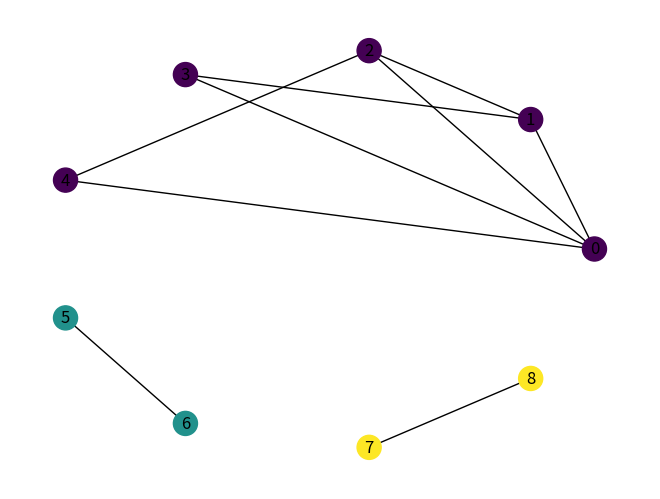

Generate this figure with matplotlib:
############################################ZESTAW 2 ZADANIE 3 - INDEKSOWANIE WIERZCHOLKOW OD ZERA###################################################
from networkx.generators.classic import null_graph
import copy
import random
import networkx as nx
import matplotlib.pyplot as plt
import numpy as np


def draw_graph(nodes, edges, tableOfContents):
  G = nx.Graph()
  nx.circular_layout(G)
  G.add_nodes_from(range(0, nodes))
  G.add_edges_from(edges)
  nodes_pos = nx.circular_layout(G)
  #nx.draw(G=G, with_labels=True, pos=nodes_pos)
  #plt.show()
  color_map = []    
  for ncontent in tableOfContents:
    color_map.append(ncontent[1])
  nx.draw(G=G, node_color=color_map, pos=nodes_pos,with_labels=True)
  plt.show()

def neighbourList(node, edges):
  list = []
  for el in edges:
    if (el[0] == node or el[1] == node):
      if (el[0] == node):
        list.append(el[1])
      else:
        list.append(el[0])
  return list

def DFSRecursiveSearch(ncomponent, verticleIndex, comp, edges):
  #print(comp)
  for fidx in neighbourList(verticleIndex, edges): 
    if [-1, fidx] in comp:
      nonVisitedIdx = comp.index([-1, fidx])
      if comp[nonVisitedIdx][0] == -1:
        comp[nonVisitedIdx][0] = ncomponent
        DFSRecursiveSearch(ncomponent, comp[nonVisitedIdx][1], comp, edges)
  return comp


def findGraphComponent(nodes, edges):
  #numer skladowej
  ncomponent = 0
  #indeksy wiercholkow
  vertices = list(range(0,nodes))
  #comp[0] oznacza numer spojnej skladowej do ktorej nalezy 
  #wierzcholek v
  #comp[1] indeks tego wierzcholka
  comp = []
  greatestComponentList = []
  wholeCompList = []
  compVal = []
  
  #−1 oznacza, że wierzchołek v jeszcze nie został odwiedzony
  #poczatkowo wszystkie sa nieodwiedzone
  for v in vertices:
    comp.append([-1, v])

  for v in comp:
    if v[0] == -1:
      ncomponent = ncomponent + 1
      v[0] = ncomponent
      comp = DFSRecursiveSearch(ncomponent, v[1], comp, edges)  

  for i in comp:
    compVal.append(i[0])
  howManyComponents = len(set(compVal))
  greatestComponentNumber = max(set(compVal), key=compVal.count)
  for i in comp:
    if i[0] == greatestComponentNumber:
      greatestComponentList.append(i[1])

  for i in range(1, howManyComponents + 1):
    singleComponent = []
    for el in comp:
      if el[0] == i:
        singleComponent.append(el[1])   
    wholeCompList.append(singleComponent)

  tableOfComponents = []
  for el in comp:
    tuple = (el[1], el[0])
    tableOfComponents.append(tuple)
  return tableOfComponents, greatestComponentList, wholeCompList      
  
if __name__ == "__main__":
  nodes = 9
  edges = [(0, 1), (0, 2), (0, 3), (0, 4), (1,2), (1, 3), (2, 4), (5, 6), (7,8)]
  #edges = [(1, 2), (1, 3), (1, 4), (1, 5), (2,3), (2, 4), (3, 5), (6, 7), (8,9)]
  #tableOfContents = [(1,1),(2,1),(3,1),(4,1),(5,1),(6,2),(7,2)]
  tableOfComponents, greatest, everyComponent = findGraphComponent(nodes,edges)
  print("Lista wszystkich spójnych składowych: ")
  for el in everyComponent:
    print(el)
  
  print("Największa spójna składowa: ")
  print(greatest)
  draw_graph(nodes, edges, tableOfComponents)
